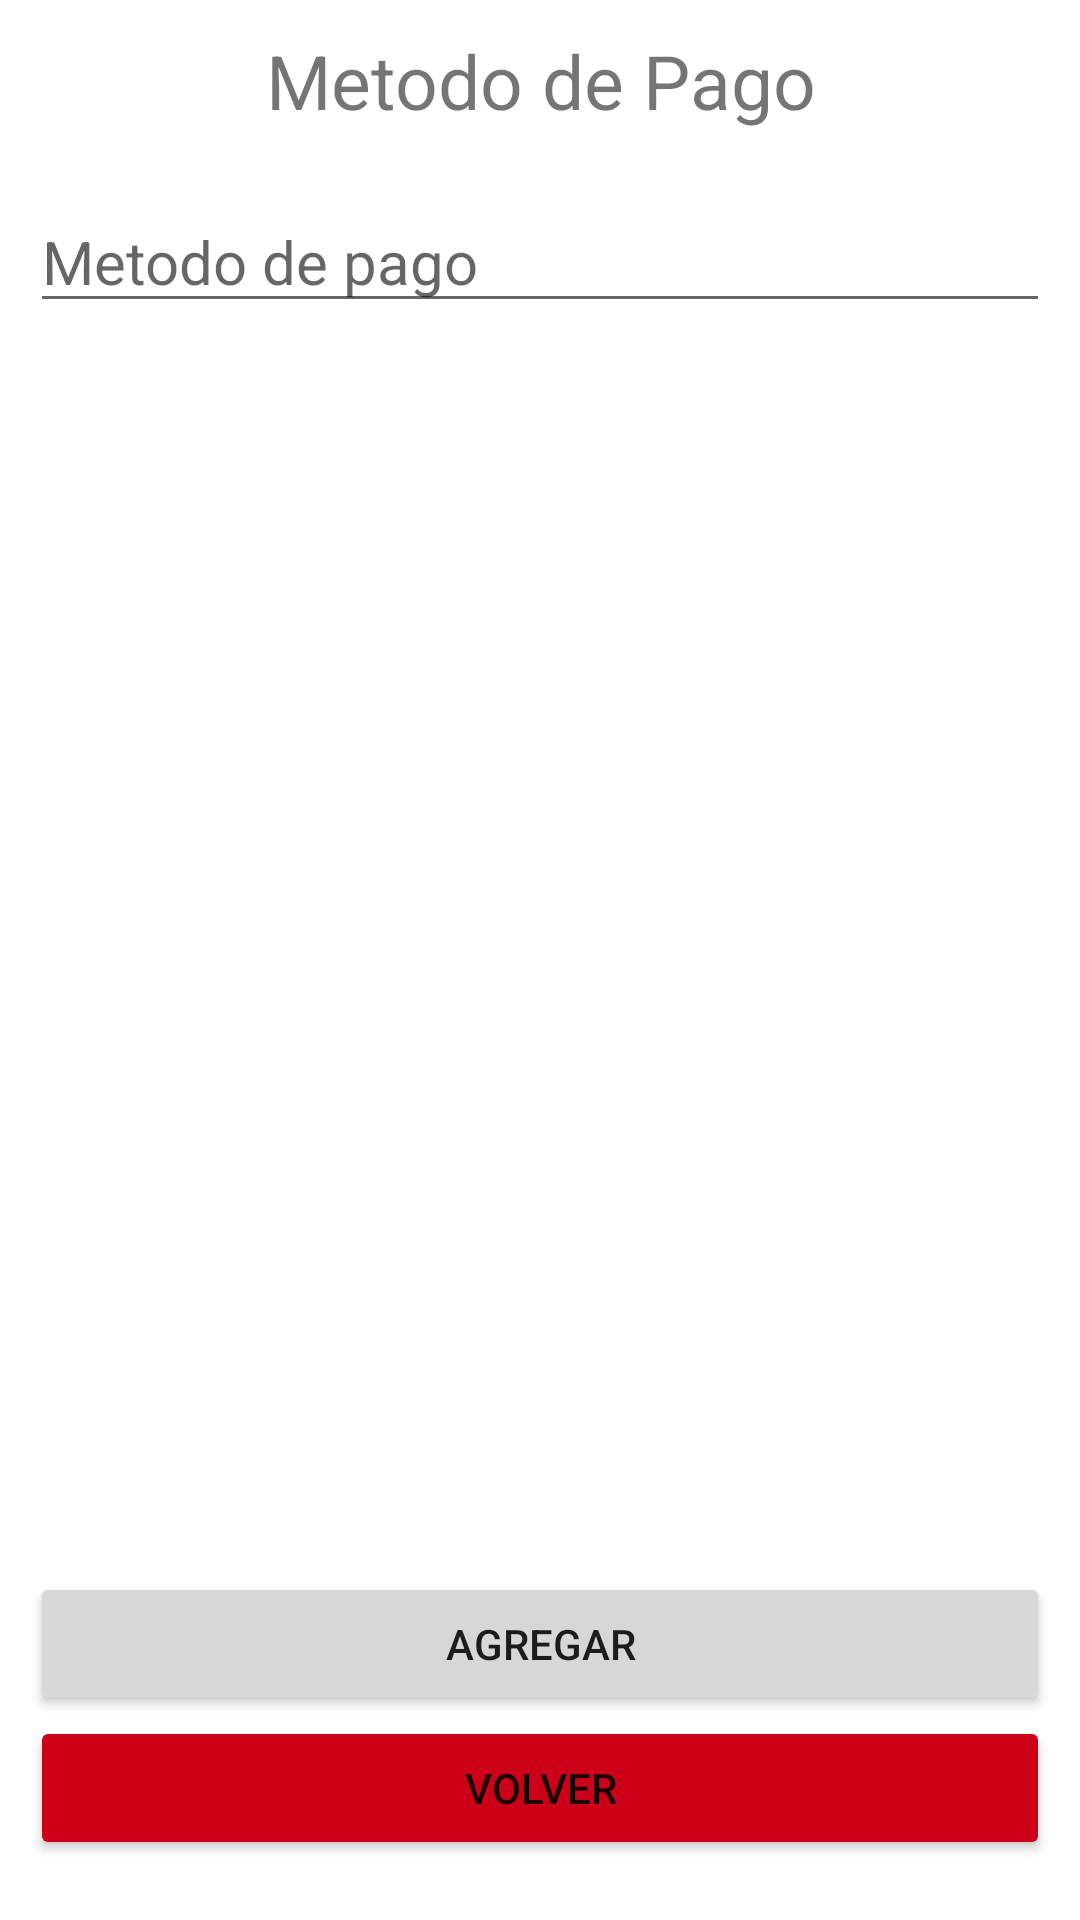

This screen was rendered from an Android layout file. Write that file and the resources it references.
<!-- AndroidManifest.xml: application theme Theme.Trackmoney -->
<!-- res/layout/activity_add_or_edit_pay_method.xml -->
<?xml version="1.0" encoding="utf-8"?>
<FrameLayout xmlns:android="http://schemas.android.com/apk/res/android"
    xmlns:app="http://schemas.android.com/apk/res-auto"
    xmlns:tools="http://schemas.android.com/tools"
    android:layout_width="match_parent"
    android:layout_height="match_parent"
    tools:context=".paymethod.ActivityAddOrEditPayMethod">

    <LinearLayout
        android:layout_width="match_parent"
        android:layout_height="wrap_content"
        android:orientation="vertical"
        android:gravity="top"
        android:padding="10sp"
        >
        <TextView
            android:layout_width="match_parent"
            android:layout_height="wrap_content"
            android:textSize="25dp"
            android:text="Metodo de Pago"
            android:textAlignment="center"
            />

        <EditText
            android:layout_width="match_parent"
            android:layout_height="wrap_content"
            android:layout_marginVertical="20dp"
            android:hint="Metodo de pago"
            android:textSize="20dp"
            android:id="@+id/et_pm_ae"/>

    </LinearLayout>

    <LinearLayout
        android:layout_width="match_parent"
        android:layout_height="match_parent"
        android:gravity="bottom"
        android:orientation="vertical"
        android:padding="10sp">

        <Button
            android:id="@+id/btn_pm_new"
            android:layout_width="match_parent"
            android:layout_height="wrap_content"
            android:text="agregar" />

        <Button
            android:id="@+id/btn_pm_back"
            android:layout_width="match_parent"

            android:layout_height="wrap_content"
            android:layout_marginBottom="10sp"
            android:backgroundTint="@color/red"
            android:text="volver" />
    </LinearLayout>

</FrameLayout>
<!-- resources referenced by this layout -->
<resources>
  <color name="red">#CD0019</color>
  <style name="Theme.Trackmoney" parent="Theme.MaterialComponents.DayNight.DarkActionBar">
          
          <item name="colorPrimary">@color/purple_500</item>
          <item name="colorPrimaryVariant">@color/purple_700</item>
          <item name="colorOnPrimary">@color/white</item>
          
          <item name="colorSecondary">@color/teal_200</item>
          <item name="colorSecondaryVariant">@color/teal_700</item>
          <item name="colorOnSecondary">@color/black</item>
          
          <item name="android:statusBarColor" tools:targetApi="l">?attr/colorPrimaryVariant</item>
          
      </style>
  <color name="purple_500">#FF6200EE</color>
  <color name="purple_700">#FF3700B3</color>
  <color name="white">#FFFFFFFF</color>
  <color name="teal_200">#FF03DAC5</color>
  <color name="teal_700">#FF018786</color>
  <color name="black">#FF000000</color>
</resources>
